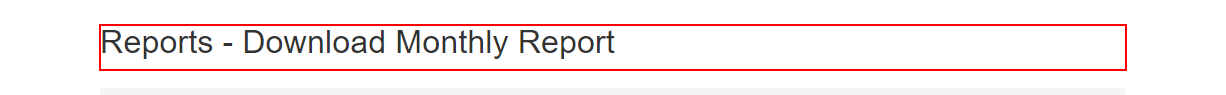
Task: Robotic Enterprise Framework
Workflow: System1_DownloadMonthlyReports

Step 1: find the heading in window 'ACME System 1 - Download Monthly Report' (msedge.exe)

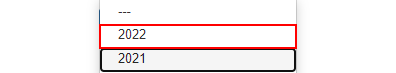
Step 2: click on the link '{0}' in window 'ACME System 1 - Download Monthly Report' (msedge.exe)

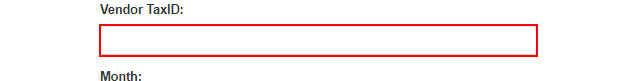
Step 3: type [In_TaxID] into the text box in window 'ACME System 1 - Download Monthly Report' (msedge.exe)

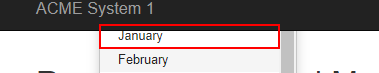
Step 4: click on the button in window 'ACME System 1 - Download Monthly Report' (msedge.exe)

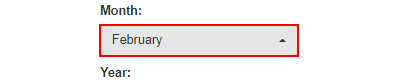
Step 5: click on the element '{0}' in window 'ACME System 1 - Download Monthly Report' (msedge.exe)

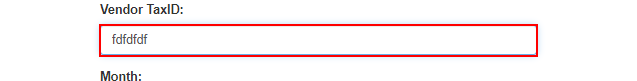
Step 6: get-text from the text box 'vendorTaxID' in window 'ACME System 1 - Download Monthly Report' (msedge.exe)

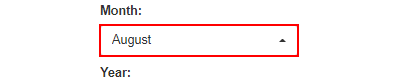
Step 7: get-text from the button in window 'ACME System 1 - Download Monthly Report*' (msedge.exe)

Step 8: get-text from the button in window '*ACME System 1 - Download Monthly Report*' (msedge.exe) (same screen as step 7)

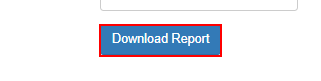
Step 9: click on the button in window 'ACME System 1 - Download Monthly Report' (msedge.exe)

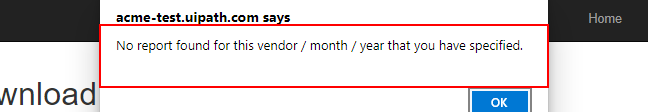
Step 10: find the push button in window 'ACME System 1 - Download Monthly Report*' (msedge.exe)

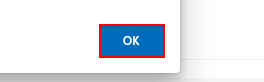
Step 11 [then]: click on the push button in window 'ACME System 1 - Download Monthly Report*' (msedge.exe)

Step 12 [then]: find the pane in window 'ACME System 1 - Download Monthly*' (msedge.exe) (same screen as step 10)
